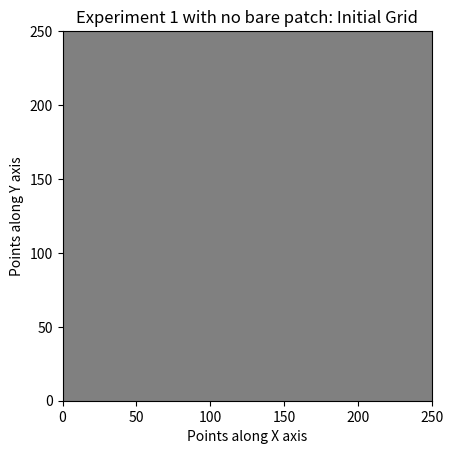
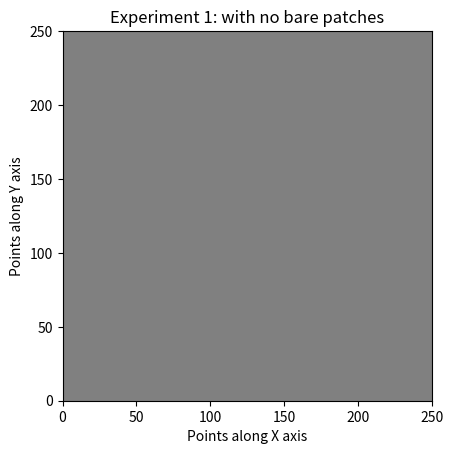

Recreate these plots in Python, in order. (Note: this script raises an exception after producing the figures.)
###################################################
#
#   FOREST FIRE MODEL
#
#   Author: Prithvi Thakur
#   Written in: Python v3.6.6
#   Last Modified: 09-08-2018
#
#   Clasp 410 Lab 1: In a two dimensional forest
#                    with some trees and some bare
#                    land, initiate and spread fire
#       
###################################################


# Import modules
import numpy as np
import matplotlib.pyplot as plt
import matplotlib.cm as cm
from matplotlib import animation, rc
from matplotlib import colors
import os

#my_path = os.path.abspath(__file__)

# Define grid
def grid(Nx, Ny):
    return np.ones((Nx, Ny))

# Define probabilities
class probabilities:
    start_fire = 0.000025   # Probability that each cell is on fire   
    catch_fire = 1    # Probability that a neighboring node catches fire
    bare_patch = 1  # Probability that there is a bare patch 

def initialize(Grid, Nx, Ny, prob):
    # Initialize the domain
    #   1 = bare ground
    #   2 = forest
    #   3 = fire
    # Edges are bare ground by default
    for i in range(1,Nx-1):
        for j in range(1,Ny-1):
            # initialize trees in forest, default is bare ground
            if np.random.random() > prob.bare_patch:
                Grid[i,j] = 2

    return Grid

def initial_forest_fire(Grid, Nx, Ny, prob):
    # Assign initial forest fire cells
    for i in range(1,Nx-1):
        for j in range(1,Ny-1):
            if np.random.random() < prob.start_fire:
                # If grid is forest and probability is favorable, then start fire
                if Grid[i,j] == 2:
                    Grid[i,j] = 3
    return Grid


def spread_fire(Grid, Nx, Ny, prob):
    # Spread the fire
    # Future burning cells are given a value 4 till the loop is complete

    for i in range(1, Nx-1):
        for j in range(1, Ny-1):
            
            if Grid[i,j] == 3:        # If the current cell is on fire
                
                if Grid[i,j+1] == 2:  # If neighbors are trees, check each neighbor
                    if np.random.random() < prob.catch_fire:
                        Grid[i,j+1] = 4

                if Grid[i+1,j] == 2:
                    if np.random.random() < prob.catch_fire:
                        Grid[i+1,j] = 4

                if Grid[i-1,j] == 2:
                    if np.random.random() < prob.catch_fire:
                        Grid[i-1,j] = 4

                if Grid[i,j-1] == 2:
                    if np.random.random() < prob.catch_fire:
                        Grid[i,j-1] = 4
             
                # Extinguish initial fire
                Grid[i,j] = 1   


    Grid[Grid == 4] = 3      # Assign the value 3 to the burning cells
    return Grid


# Main function
#def main():
# Domain size and timesteps
Nx = 250     # X dimension
Ny = 250     # Y dimension

t = 0        # Iterator

# Initialize grid
Grid = grid(Nx, Ny)

# Initialize Probabilities
prob = probabilities()

# Initialize the domain
Grid = initialize(Grid, Nx, Ny, prob)

# Initial forest fire
Grid = initial_forest_fire(Grid, Nx, Ny, prob)

# Create colormap: 1 = grey, 2 = green, 3 = red
cmap = colors.ListedColormap(['grey', 'green', 'red'])
bounds = [0,1.1, 2.1, 3.1]
norm = colors.BoundaryNorm(bounds, cmap.N)

#"""
# Plot initial grid    
fig, ax = plt.subplots(1,1)
ax.imshow(Grid, interpolation='nearest', extent = [0,Nx,0,Ny], cmap=cmap, norm=norm)
ax.set_xlabel("Points along X axis")
ax.set_ylabel("Points along Y axis")
ax.set_title("Experiment 1 with no bare patch: Initial Grid")
plt.savefig("Experiment1a_0.png", dpi=150)
plt.show()
#"""

# Data structure for animation
anim_Grid = np.ones((500, Nx, Ny))


# No. of cells on fire initially
unique, counts =  np.unique(Grid, return_counts = True)
no_fire_cells = counts[np.where(unique == 3)[0]]

# Time loop
while no_fire_cells.size != 0:

    anim_Grid[t,:,:] = Grid
    
    # Spread the fire
    Grid = spread_fire(Grid, Nx, Ny, prob)
    
    # Count the number of trees on fire, i.e., the value is 3
    # This function returns the number of unique values and count of those values
    unique, counts =  np.unique(Grid, return_counts = True)
    
    # Calculate the number of cells on fire
    no_fire_cells = counts[np.where(unique == 3)[0]]

    t = t+1

#------------end of while----------

"""anim_Grid = anim_Grid[0:t, :,:]

# Plot grid after certain intervals  
fig, ax = plt.subplots(1,1)
ax.imshow(anim_Grid[50,:,:], interpolation='nearest', extent = [0,Nx,0,Ny], cmap=cmap, norm=norm)
ax.set_xlabel("Points along X axis")
ax.set_ylabel("Points along Y axis")
ax.set_title("Experiment 1 with no bare patch: Grid after 50 iterations")
plt.savefig("Experiment1a_50.png", dpi=150)
plt.show()
"""

# Animation functions
def init():
    return [im]

def updatefig(i):
    a = im.get_array()
    a = anim_Grid[i,:,:]
    im.set_array(a)
    return [im]


# Plot and animate
fig = plt.figure()
ax = plt.axes(xlim=(0,Nx), ylim=(0,Ny))
ax.set_xlabel("Points along X axis")
ax.set_ylabel("Points along Y axis")
ax.set_title("Experiment 1: with no bare patches")

im = ax.imshow(anim_Grid[0,:,:], extent = [0,Nx,0,Ny], interpolation='nearest',
                cmap = cmap, norm = norm)

anim = animation.FuncAnimation(fig, updatefig, init_func=init, frames = t,
                               interval=10)

mywriter = animation.FFMpegWriter()
anim.save('Experiment1a.mp4', writer=mywriter)

plt.show()
anim


# Execute main function
#if __name__ =="__main__":
#    main()
